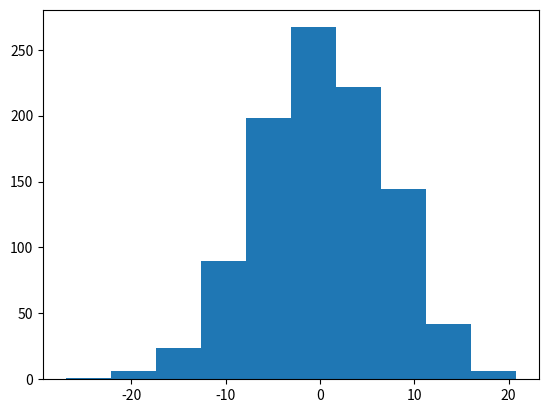

Reproduce this figure in Python.
import numpy as np
import matplotlib.pyplot as plt

set1 = np.random.normal(-10, 5, 1000)
set2 = np.random.normal(10, 5, 1000)

setSum = np.add(set1, set2)

mean = np.mean(setSum)
variance = np.std(setSum)

print(mean)
print(variance)
plt.hist(setSum)
plt.show()